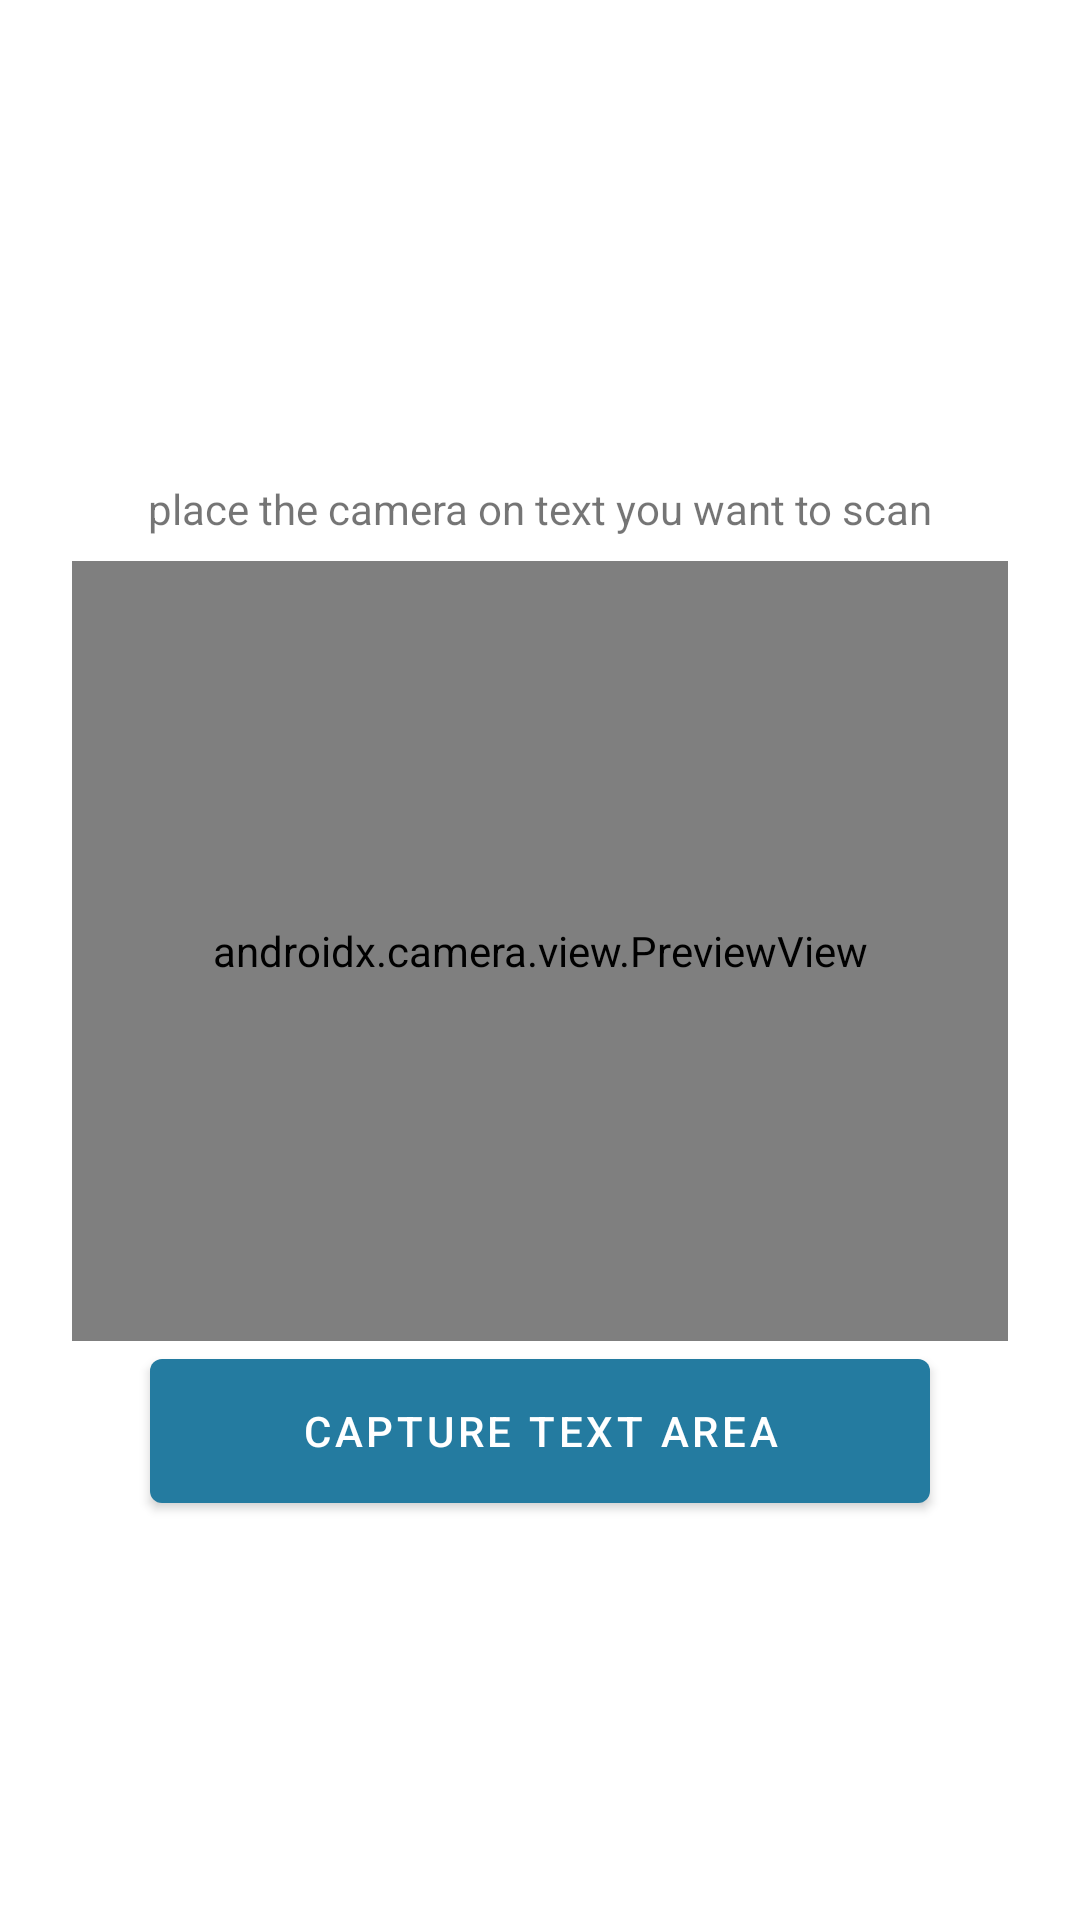

The Android layout XML behind this screen, and the referenced resources:
<!-- AndroidManifest.xml: application theme Theme.My_vocab -->
<!-- res/layout/frag_capture.xml -->
<?xml version="1.0" encoding="utf-8"?>
<androidx.constraintlayout.widget.ConstraintLayout xmlns:android="http://schemas.android.com/apk/res/android"
    xmlns:app="http://schemas.android.com/apk/res-auto"
    android:layout_width="match_parent"
    android:layout_height="match_parent">


    <TextView
        android:id="@+id/helper_text"
        android:layout_width="wrap_content"
        android:layout_height="wrap_content"
        android:text="@string/capture_hint"
        app:layout_constraintEnd_toEndOf="parent"
        app:layout_constraintStart_toStartOf="parent"
        app:layout_constraintTop_toTopOf="@id/horizontal_guide"
        />

    <androidx.camera.view.PreviewView
        android:id="@+id/camera_preview"
        android:layout_width="match_parent"
        android:layout_height="260dp"
        android:layout_marginStart="24dp"
        android:layout_marginTop="8dp"
        android:layout_marginEnd="24dp"
        android:layout_marginBottom="24dp"
        app:layout_constraintEnd_toEndOf="parent"
        app:layout_constraintStart_toStartOf="parent"
        app:layout_constraintTop_toBottomOf="@id/helper_text" />

    <com.google.android.material.button.MaterialButton
        android:id="@+id/capture_photo_button"
        android:layout_width="260dp"
        android:layout_height="60dp"
        android:text="capture text area"
        app:layout_constraintEnd_toEndOf="parent"
        app:layout_constraintStart_toStartOf="parent"
        app:layout_constraintTop_toBottomOf="@id/camera_preview" />


    <androidx.constraintlayout.widget.Guideline
        android:id="@+id/verticle_guide"
        android:layout_width="wrap_content"
        android:layout_height="wrap_content"
        android:orientation="vertical"
        app:layout_constraintGuide_percent="0.5" />

    <androidx.constraintlayout.widget.Guideline
        android:id="@+id/horizontal_guide"
        android:layout_width="wrap_content"
        android:layout_height="wrap_content"
        app:layout_constraintGuide_percent="0.25"
        android:orientation="horizontal"
        />



</androidx.constraintlayout.widget.ConstraintLayout>
<!-- resources referenced by this layout -->
<resources>
  <string name="capture_hint">place the camera on text you want to scan</string>
  <style name="Theme.My_vocab" parent="Theme.MaterialComponents.Light.DarkActionBar">
          
  
          <item name="colorPrimary">@color/learn_new_word_color</item>
  
          <item name="colorPrimaryVariant">@color/primary_secondry_light_wala</item>
          <item name="colorOnPrimary">@color/white</item>
          
          <item name="colorSecondary">@color/teal_200</item>
          <item name="colorSecondaryVariant">@color/teal_700</item>
          <item name="colorOnSecondary">@color/black</item>
          
          <item name="android:statusBarColor" tools:targetApi="l">?attr/colorPrimaryVariant</item>
          
      </style>
  <color name="learn_new_word_color">#247ba0</color>
  <color name="primary_secondry_light_wala">#2BAAA6</color>
  <color name="white">#FFFFFFFF</color>
  <color name="teal_200">#FF03DAC5</color>
  <color name="teal_700">#FF018786</color>
  <color name="black">#FF000000</color>
</resources>
